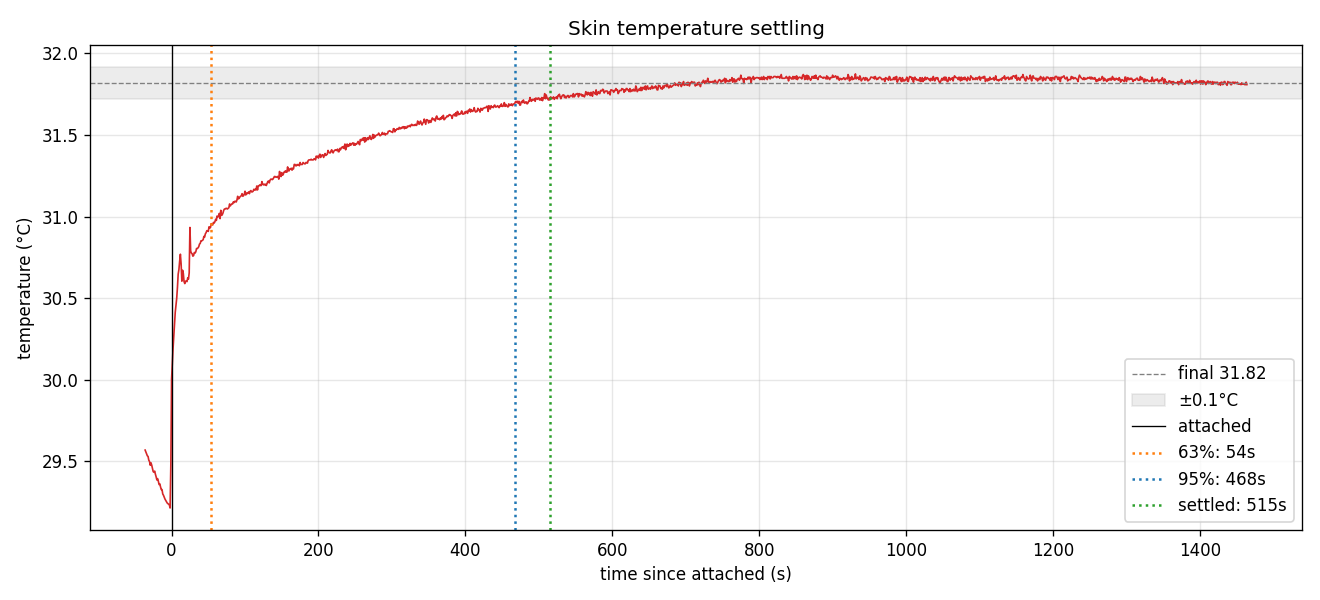

Values plotted in this chart, from the file beside it:
t_ms, temp
3952007, 29.57
3953007, 29.56
3954007, 29.55
3955007, 29.54
3956007, 29.53
3957007, 29.51
3958007, 29.5
3959007, 29.48
3960007, 29.49
3961007, 29.48
3962007, 29.46
3963007, 29.44
3964007, 29.43
3965007, 29.44
3966007, 29.42
3967007, 29.41
3968007, 29.39
3969007, 29.39
3970007, 29.38
3971007, 29.36
3972007, 29.36
3973007, 29.34
3974007, 29.33
3975007, 29.33
3976007, 29.3
3977007, 29.29
3978007, 29.28
3979007, 29.27
3980007, 29.26
3981007, 29.25
3982007, 29.25
3983007, 29.24
3984007, 29.24
3985007, 29.23
3986007, 29.21
3987007, 29.48
3988007, 30
3989007, 30.11
3990007, 30.19
3991007, 30.26
3992007, 30.33
3993007, 30.41
3994007, 30.46
3995007, 30.5
3996007, 30.57
3997007, 30.65
3998007, 30.68
3999007, 30.73
4000007, 30.77
4001007, 30.71
4002007, 30.61
4003007, 30.67
4004007, 30.65
4005007, 30.6
4006007, 30.59
4007007, 30.61
4008007, 30.61
4009007, 30.6
4010007, 30.62
4011007, 30.62
... 1,441 more rows
